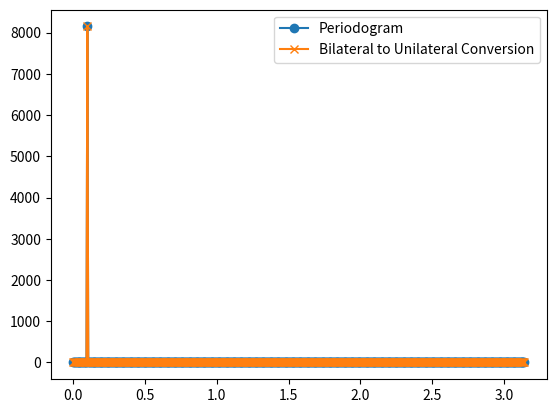

This figure's Python source:
import numpy as np
import matplotlib.pyplot as plt
from scipy.signal import periodogram

N = 1024
n = np.arange(N)  # Column vector in MATLAB, but numpy makes no distinction
A = 10
x = A * np.cos((2 * np.pi / 64) * n)  # Generates cosine with period 64

BW = 2 * np.pi  # Assumed bandwidth
S = np.abs(np.fft.fft(x)) ** 2 / (BW * N)  # Periodogram

# Avoids zero-padding in the periodogram:
Nfft = N
f, H = periodogram(x, fs=BW, nfft=Nfft, scaling="density")

Power = np.sum(H) * BW / N  # Power from unilateral periodogram
Power2 = np.sum(S) * BW / N  # Power from bilateral periodogram

# Conversion from bilateral to unilateral:
Sunilateral = np.concatenate(([S[0]], 2 * S[1 : N // 2], [S[N // 2]]))

print(f"Power from unilateral periodogram: {Power}")
print(f"Power from bilateral periodogram: {Power2}")

# Comparison of periodograms
plt.plot(f, H, "-o", label="Periodogram")
plt.plot(f, Sunilateral, "-x", label="Bilateral to Unilateral Conversion")
plt.legend()
plt.show()
